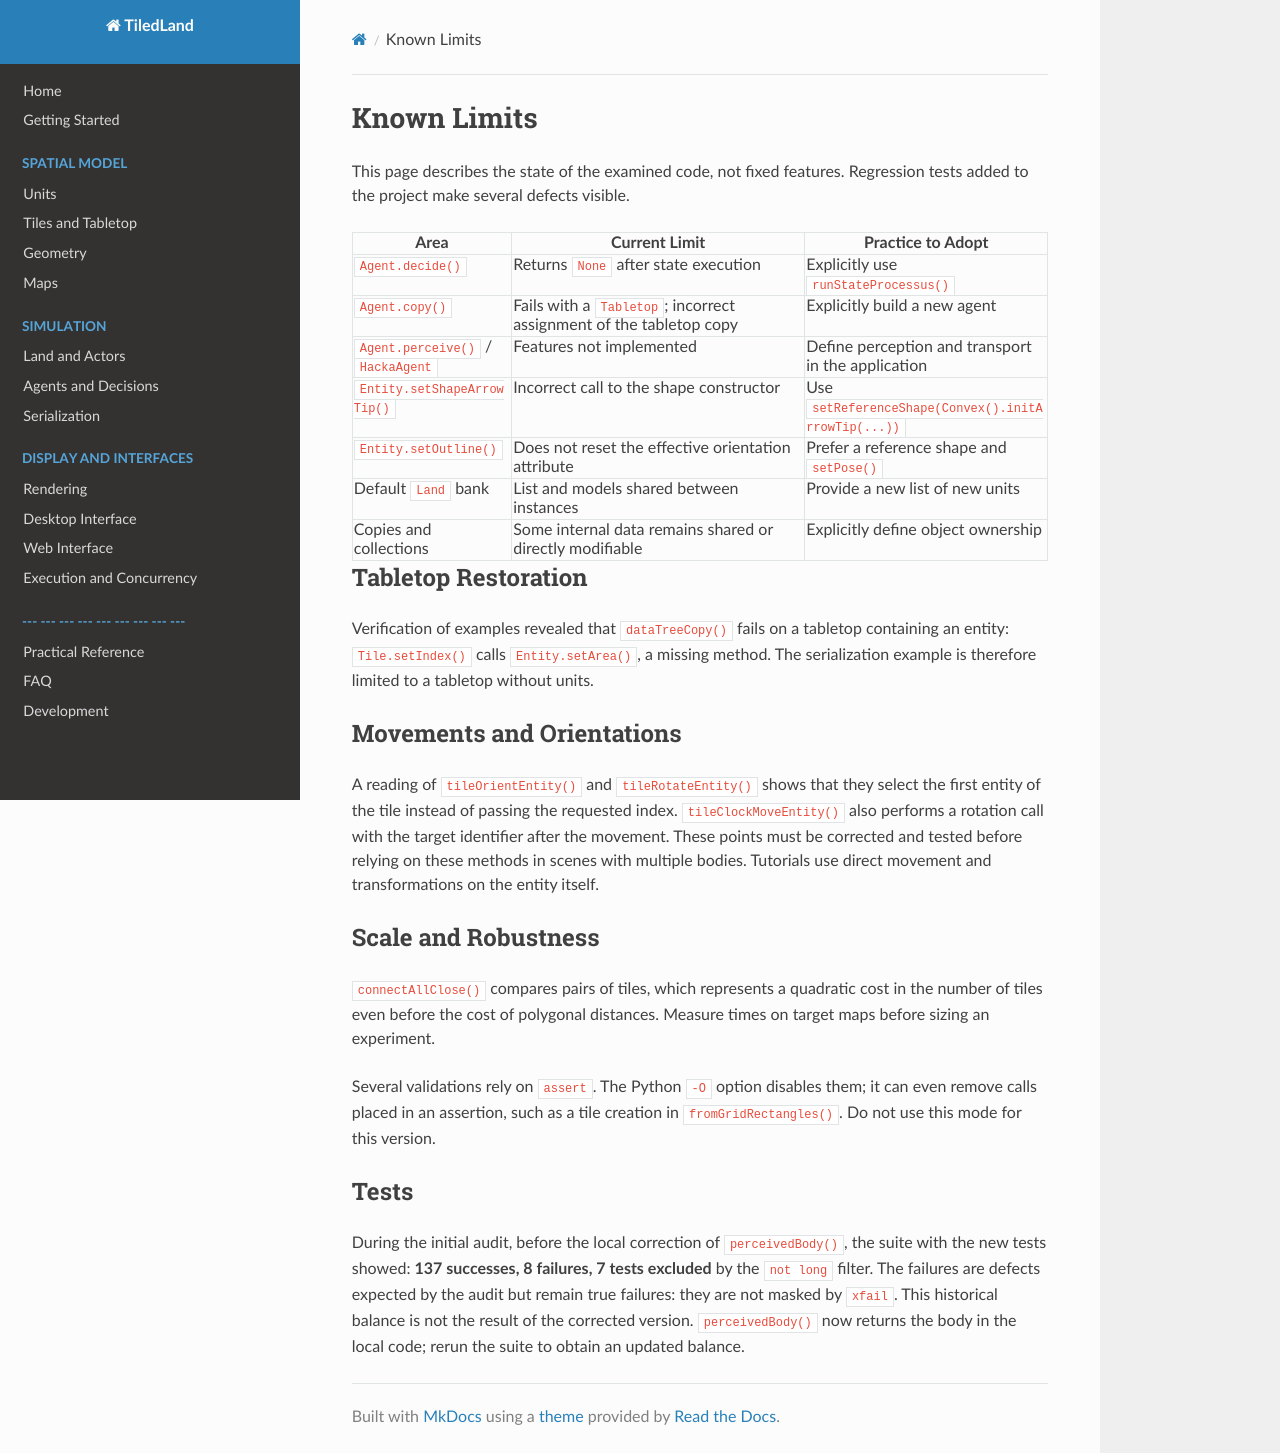

repository: imt-mobisyst/tiledland · page: limitations/index.html · generator: mkdocs

# Known Limits

This page describes the state of the examined code, not fixed features. Regression tests added to the project make several defects visible.

| Area | Current Limit | Practice to Adopt |
| --- | --- | --- |
| `Agent.decide()` | Returns `None` after state execution | Explicitly use `runStateProcessus()` |
| `Agent.copy()` | Fails with a `Tabletop`; incorrect assignment of the tabletop copy | Explicitly build a new agent |
| `Agent.perceive()` / `HackaAgent` | Features not implemented | Define perception and transport in the application |
| `Entity.setShapeArrowTip()` | Incorrect call to the shape constructor | Use `setReferenceShape(Convex().initArrowTip(...))` |
| `Entity.setOutline()` | Does not reset the effective orientation attribute | Prefer a reference shape and `setPose()` |
| Default `Land` bank | List and models shared between instances | Provide a new list of new units |
| Copies and collections | Some internal data remains shared or directly modifiable | Explicitly define object ownership |

## Tabletop Restoration

Verification of examples revealed that `dataTreeCopy()` fails on a tabletop containing an entity: `Tile.setIndex()` calls `Entity.setArea()`, a missing method. The serialization example is therefore limited to a tabletop without units.

## Movements and Orientations

A reading of `tileOrientEntity()` and `tileRotateEntity()` shows that they select the first entity of the tile instead of passing the requested index. `tileClockMoveEntity()` also performs a rotation call with the target identifier after the movement. These points must be corrected and tested before relying on these methods in scenes with multiple bodies. Tutorials use direct movement and transformations on the entity itself.

## Scale and Robustness

`connectAllClose()` compares pairs of tiles, which represents a quadratic cost in the number of tiles even before the cost of polygonal distances. Measure times on target maps before sizing an experiment.

Several validations rely on `assert`. The Python `-O` option disables them; it can even remove calls placed in an assertion, such as a tile creation in `fromGridRectangles()`. Do not use this mode for this version.

## Tests

During the initial audit, before the local correction of `perceivedBody()`, the suite with the new tests showed: **137 successes, 8 failures, 7 tests excluded** by the `not long` filter. The failures are defects expected by the audit but remain true failures: they are not masked by `xfail`. This historical balance is not the result of the corrected version. `perceivedBody()` now returns the body in the local code; rerun the suite to obtain an updated balance.
